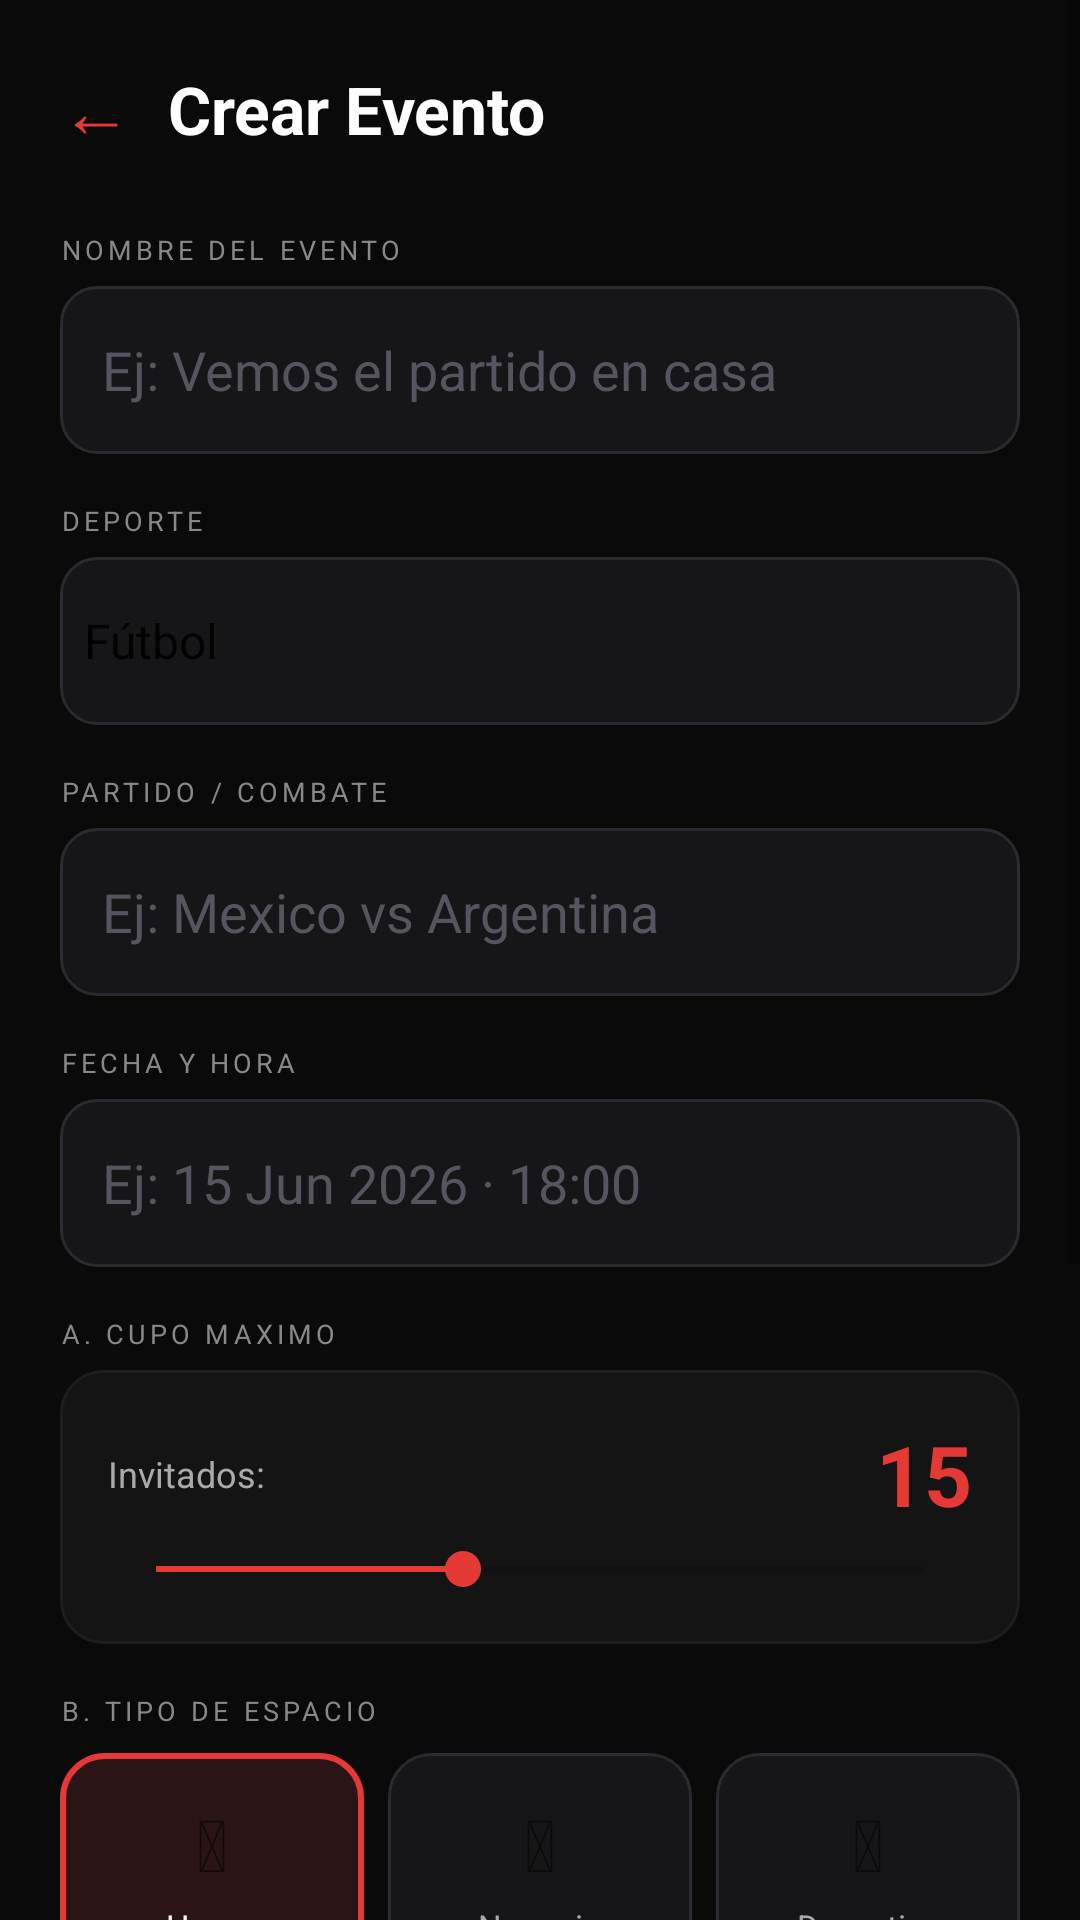

Write the Android layout XML for this screen, with the resource values it uses.
<!-- AndroidManifest.xml: application theme Theme.Fanzonelive -->
<!-- res/layout/activity_create_event.xml -->
<?xml version="1.0" encoding="utf-8"?>
<ScrollView xmlns:android="http://schemas.android.com/apk/res/android"
    android:layout_width="match_parent" android:layout_height="match_parent"
    android:background="#0A0A0A">
    <LinearLayout android:layout_width="match_parent" android:layout_height="wrap_content"
        android:orientation="vertical" android:padding="20dp">
        <LinearLayout android:layout_width="match_parent" android:layout_height="wrap_content"
            android:orientation="horizontal" android:gravity="center_vertical"
            android:layout_marginBottom="24dp">
            <TextView android:id="@+id/btnBack" android:text="&#8592;"
                android:textColor="#E53935" android:textSize="24sp" android:layout_marginEnd="12dp"
                android:layout_width="wrap_content" android:layout_height="wrap_content"/>
            <TextView android:id="@+id/tvScreenTitle" android:text="Crear Evento"
                android:textSize="22sp" android:textColor="#FFFFFF" android:textStyle="bold"
                android:layout_width="wrap_content" android:layout_height="wrap_content"/>
        </LinearLayout>
        <TextView android:text="NOMBRE DEL EVENTO" android:textSize="9sp"
            android:textColor="#888888" android:letterSpacing="0.15"
            android:layout_marginBottom="6dp"
            android:layout_width="wrap_content" android:layout_height="wrap_content"/>
        <EditText android:id="@+id/etTitle" android:hint="Ej: Vemos el partido en casa"
            android:textColor="#FFFFFF" android:textColorHint="#555560"
            android:background="@drawable/bg_input" android:padding="14dp"
            android:layout_width="match_parent" android:layout_height="56dp"
            android:layout_marginBottom="16dp"/>
        <TextView android:text="DEPORTE" android:textSize="9sp"
            android:textColor="#888888" android:letterSpacing="0.15"
            android:layout_marginBottom="6dp"
            android:layout_width="wrap_content" android:layout_height="wrap_content"/>
        <Spinner android:id="@+id/spinnerSport" android:background="@drawable/bg_input"
            android:layout_width="match_parent" android:layout_height="56dp"
            android:layout_marginBottom="16dp" android:entries="@array/sports_array"/>
        <TextView android:text="PARTIDO / COMBATE" android:textSize="9sp"
            android:textColor="#888888" android:letterSpacing="0.15"
            android:layout_marginBottom="6dp"
            android:layout_width="wrap_content" android:layout_height="wrap_content"/>
        <EditText android:id="@+id/etMatch" android:hint="Ej: Mexico vs Argentina"
            android:textColor="#FFFFFF" android:textColorHint="#555560"
            android:background="@drawable/bg_input" android:padding="14dp"
            android:layout_width="match_parent" android:layout_height="56dp"
            android:layout_marginBottom="16dp"/>
        <TextView android:text="FECHA Y HORA" android:textSize="9sp"
            android:textColor="#888888" android:letterSpacing="0.15"
            android:layout_marginBottom="6dp"
            android:layout_width="wrap_content" android:layout_height="wrap_content"/>
        <EditText android:id="@+id/etDate" android:hint="Ej: 15 Jun 2026 · 18:00"
            android:textColor="#FFFFFF" android:textColorHint="#555560"
            android:background="@drawable/bg_input" android:padding="14dp"
            android:layout_width="match_parent" android:layout_height="56dp"
            android:layout_marginBottom="16dp"/>
        <TextView android:text="A. CUPO MAXIMO" android:textSize="9sp"
            android:textColor="#888888" android:letterSpacing="0.15"
            android:layout_marginBottom="6dp"
            android:layout_width="wrap_content" android:layout_height="wrap_content"/>
        <LinearLayout android:layout_width="match_parent" android:layout_height="wrap_content"
            android:orientation="vertical" android:background="@drawable/bg_card"
            android:padding="16dp" android:layout_marginBottom="16dp">
            <LinearLayout android:layout_width="match_parent" android:layout_height="wrap_content"
                android:orientation="horizontal" android:gravity="center_vertical">
                <TextView android:text="Invitados:" android:textSize="12sp"
                    android:textColor="#AAAAAA"
                    android:layout_width="0dp" android:layout_height="wrap_content"
                    android:layout_weight="1"/>
                <TextView android:id="@+id/tvCupoValue" android:text="15"
                    android:textSize="28sp" android:textColor="#E53935" android:textStyle="bold"
                    android:layout_width="wrap_content" android:layout_height="wrap_content"/>
            </LinearLayout>
            <SeekBar android:id="@+id/sbCupo" android:min="5" android:max="30"
                android:progress="15" android:progressTint="#E53935" android:thumbTint="#E53935"
                android:layout_marginTop="4dp"
                android:layout_width="match_parent" android:layout_height="wrap_content"/>
        </LinearLayout>
        <TextView android:text="B. TIPO DE ESPACIO" android:textSize="9sp"
            android:textColor="#888888" android:letterSpacing="0.15"
            android:layout_marginBottom="8dp"
            android:layout_width="wrap_content" android:layout_height="wrap_content"/>
        <LinearLayout android:layout_width="match_parent" android:layout_height="wrap_content"
            android:orientation="horizontal" android:layout_marginBottom="16dp">
            <LinearLayout android:id="@+id/cardHome" android:layout_width="0dp"
                android:layout_weight="1" android:layout_height="wrap_content"
                android:orientation="vertical" android:gravity="center"
                android:background="@drawable/bg_picker_selected"
                android:padding="14dp" android:layout_marginEnd="8dp">
                <TextView android:text="&#127968;" android:textSize="24sp"
                    android:layout_width="wrap_content" android:layout_height="wrap_content"/>
                <TextView android:text="Hogar" android:textColor="#FFFFFF" android:textSize="11sp"
                    android:gravity="center" android:layout_marginTop="4dp"
                    android:layout_width="wrap_content" android:layout_height="wrap_content"/>
            </LinearLayout>
            <LinearLayout android:id="@+id/cardBiz" android:layout_width="0dp"
                android:layout_weight="1" android:layout_height="wrap_content"
                android:orientation="vertical" android:gravity="center"
                android:background="@drawable/bg_picker"
                android:padding="14dp" android:layout_marginEnd="8dp">
                <TextView android:text="&#127978;" android:textSize="24sp"
                    android:layout_width="wrap_content" android:layout_height="wrap_content"/>
                <TextView android:text="Negocio" android:textColor="#AAAAAA" android:textSize="11sp"
                    android:gravity="center" android:layout_marginTop="4dp"
                    android:layout_width="wrap_content" android:layout_height="wrap_content"/>
            </LinearLayout>
            <LinearLayout android:id="@+id/cardSport" android:layout_width="0dp"
                android:layout_weight="1" android:layout_height="wrap_content"
                android:orientation="vertical" android:gravity="center"
                android:background="@drawable/bg_picker"
                android:padding="14dp">
                <TextView android:text="&#127967;" android:textSize="24sp"
                    android:layout_width="wrap_content" android:layout_height="wrap_content"/>
                <TextView android:text="Deportivo" android:textColor="#AAAAAA" android:textSize="11sp"
                    android:gravity="center" android:layout_marginTop="4dp"
                    android:layout_width="wrap_content" android:layout_height="wrap_content"/>
            </LinearLayout>
        </LinearLayout>
        <TextView android:text="C. UBICACION" android:textSize="9sp"
            android:textColor="#888888" android:letterSpacing="0.15"
            android:layout_marginBottom="6dp"
            android:layout_width="wrap_content" android:layout_height="wrap_content"/>
        <EditText android:id="@+id/etLocation" android:hint="Ej: Col. Roma Norte, CDMX"
            android:textColor="#FFFFFF" android:textColorHint="#555560"
            android:background="@drawable/bg_input" android:padding="14dp"
            android:layout_width="match_parent" android:layout_height="56dp"
            android:layout_marginBottom="16dp"/>
        <TextView android:text="D. APORTE / CUOTA" android:textSize="9sp"
            android:textColor="#888888" android:letterSpacing="0.15"
            android:layout_marginBottom="6dp"
            android:layout_width="wrap_content" android:layout_height="wrap_content"/>
        <EditText android:id="@+id/etFee" android:hint="Ej: Gratis o Lleva botana"
            android:textColor="#FFFFFF" android:textColorHint="#555560"
            android:background="@drawable/bg_input" android:padding="14dp"
            android:layout_width="match_parent" android:layout_height="56dp"
            android:layout_marginBottom="28dp"/>
        <Button android:id="@+id/btnCreate"
            android:text="CREAR EVENTO Y TRANSMITIR LIVE"
            android:textColor="#FFFFFF" android:textStyle="bold"
            android:background="@drawable/bg_button"
            android:layout_width="match_parent" android:layout_height="60dp"
            android:layout_marginBottom="20dp"/>
    </LinearLayout>
</ScrollView>
<!-- resources referenced by this layout -->
<resources>
  <string-array name="sports_array">
          <item>Fútbol</item>
          <item>Basket</item>
          <item>F1</item>
          <item>Box</item>
          <item>UFC/MMA</item>
          <item>Béisbol</item>
          <item>Jiu-jitsu</item>
          <item>Hockey</item>
          <item>Tenis</item>
          <item>NFL</item>
          <item>Otro</item>
      </string-array>
  <!-- drawable bg_button (drawable) -->
  <?xml version="1.0" encoding="utf-8"?>
  <shape xmlns:android="http://schemas.android.com/apk/res/android">
      <gradient android:startColor="#E53935" android:endColor="#B41D23" android:angle="135"/>
      <corners android:radius="12dp"/>
  </shape>
  <!-- drawable bg_card (drawable) -->
  <?xml version="1.0" encoding="utf-8"?>
  <shape xmlns:android="http://schemas.android.com/apk/res/android">
      <solid android:color="#141414"/>
      <corners android:radius="14dp"/>
      <stroke android:width="1dp" android:color="#1D1D22"/>
  </shape>
  <!-- drawable bg_input (drawable) -->
  <?xml version="1.0" encoding="utf-8"?>
  <shape xmlns:android="http://schemas.android.com/apk/res/android">
      <solid android:color="#161618"/>
      <corners android:radius="12dp"/>
      <stroke android:width="1dp" android:color="#2A2A30"/>
  </shape>
  <!-- drawable bg_picker (drawable) -->
  <?xml version="1.0" encoding="utf-8"?>
  <shape xmlns:android="http://schemas.android.com/apk/res/android">
      <solid android:color="#161618"/>
      <corners android:radius="14dp"/>
      <stroke android:width="1dp" android:color="#2A2A30"/>
  </shape>
  <!-- drawable bg_picker_selected (drawable) -->
  <?xml version="1.0" encoding="utf-8"?>
  <shape xmlns:android="http://schemas.android.com/apk/res/android">
      <solid android:color="#2A1416"/>
      <corners android:radius="14dp"/>
      <stroke android:width="2dp" android:color="#E53935"/>
  </shape>
  <style name="Theme.Fanzonelive" parent="Theme.MaterialComponents.DayNight.NoActionBar.Bridge">
          <item name="colorPrimary">#E53935</item>
          <item name="colorPrimaryVariant">#B71C1C</item>
          <item name="colorOnPrimary">#FFFFFF</item>
          <item name="colorSecondary">#E53935</item>
          <item name="colorOnSecondary">#FFFFFF</item>
          <item name="android:windowBackground">#0A0A0C</item>
          <item name="android:statusBarColor">#0A0A0C</item>
          <item name="android:navigationBarColor">#0A0A0C</item>
      </style>
</resources>
